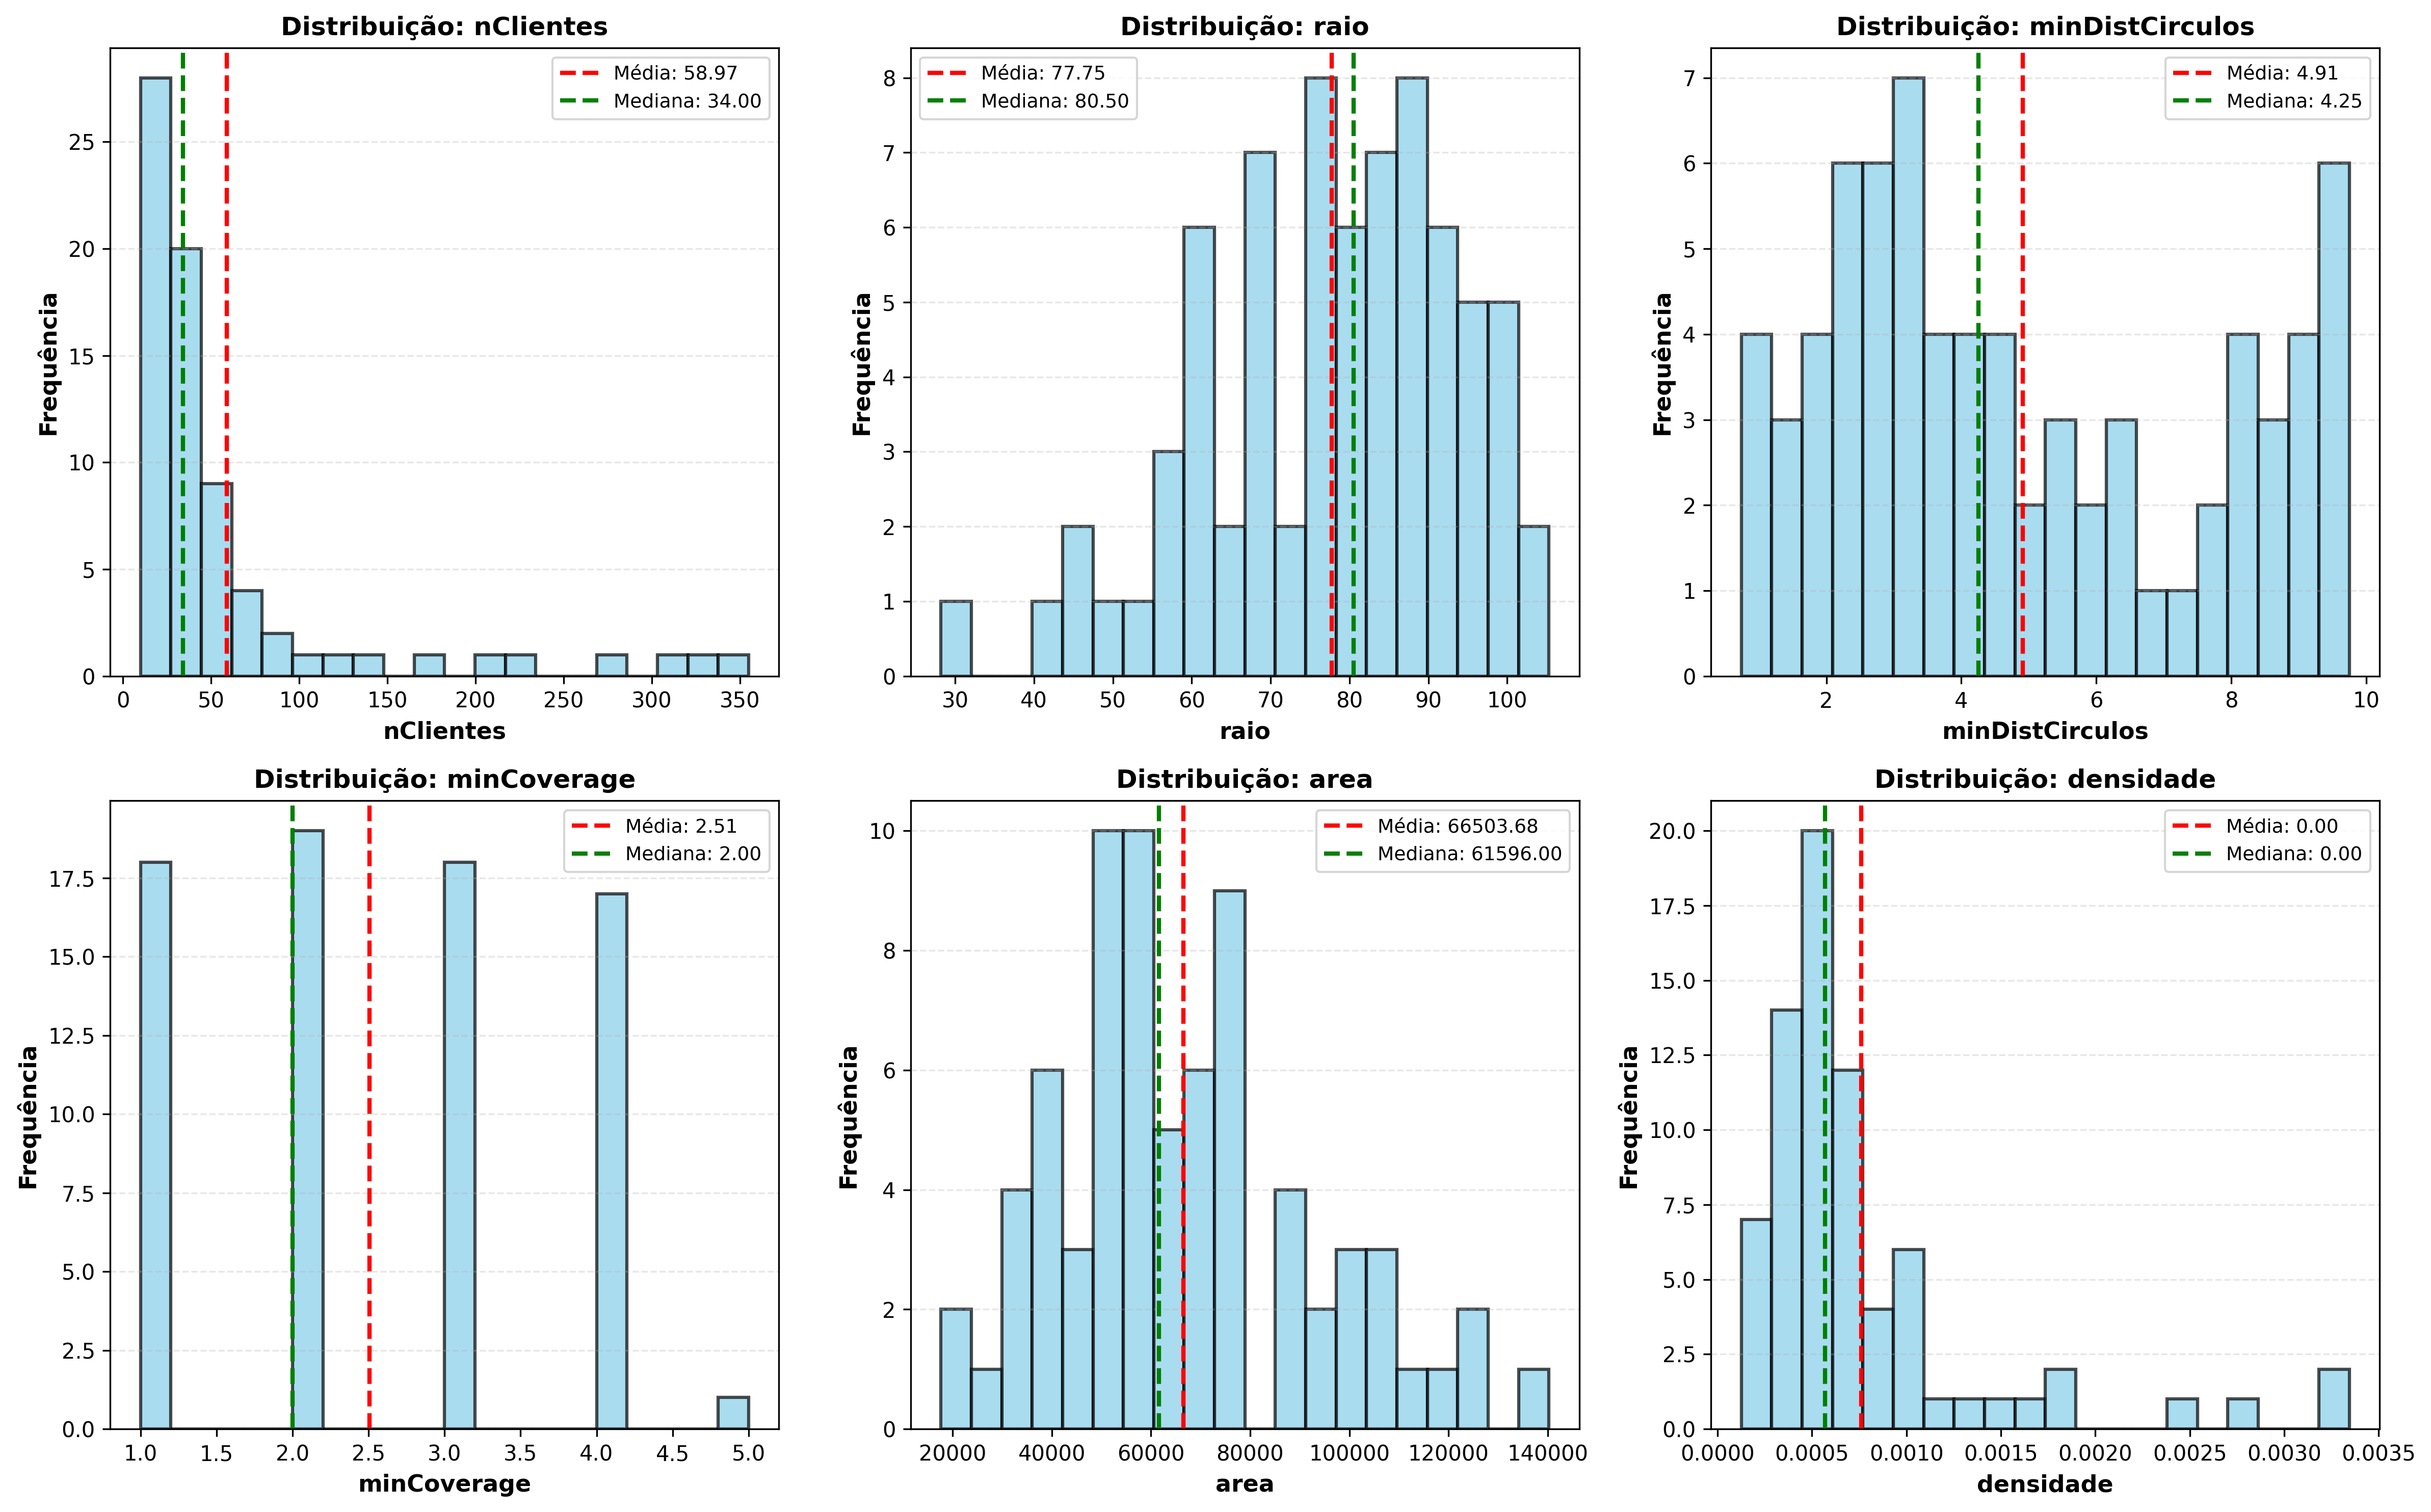

The table this chart was drawn from, first rows:
, count, mean, std, min, 25%, 50%, 75%, max
nClientes, 73.0, 58.97, 75.36, 10.0, 19.0, 34.0, 50.0, 355.0
raio, 73.0, 77.75, 16.29, 28.2, 68.2, 80.5, 89.6, 105.3
minDistCirculos, 73.0, 4.91, 2.78, 0.74, 2.79, 4.25, 7.63, 9.75
minCoverage, 73.0, 2.51, 1.14, 1.0, 2.0, 2.0, 3.0, 5.0
area, 73.0, 66504, 26128, 17649, 49796, 61596, 76845, 140270
densidade, 73.0, 0.0, 0.0, 0.0, 0.0, 0.0, 0.0, 0.0
